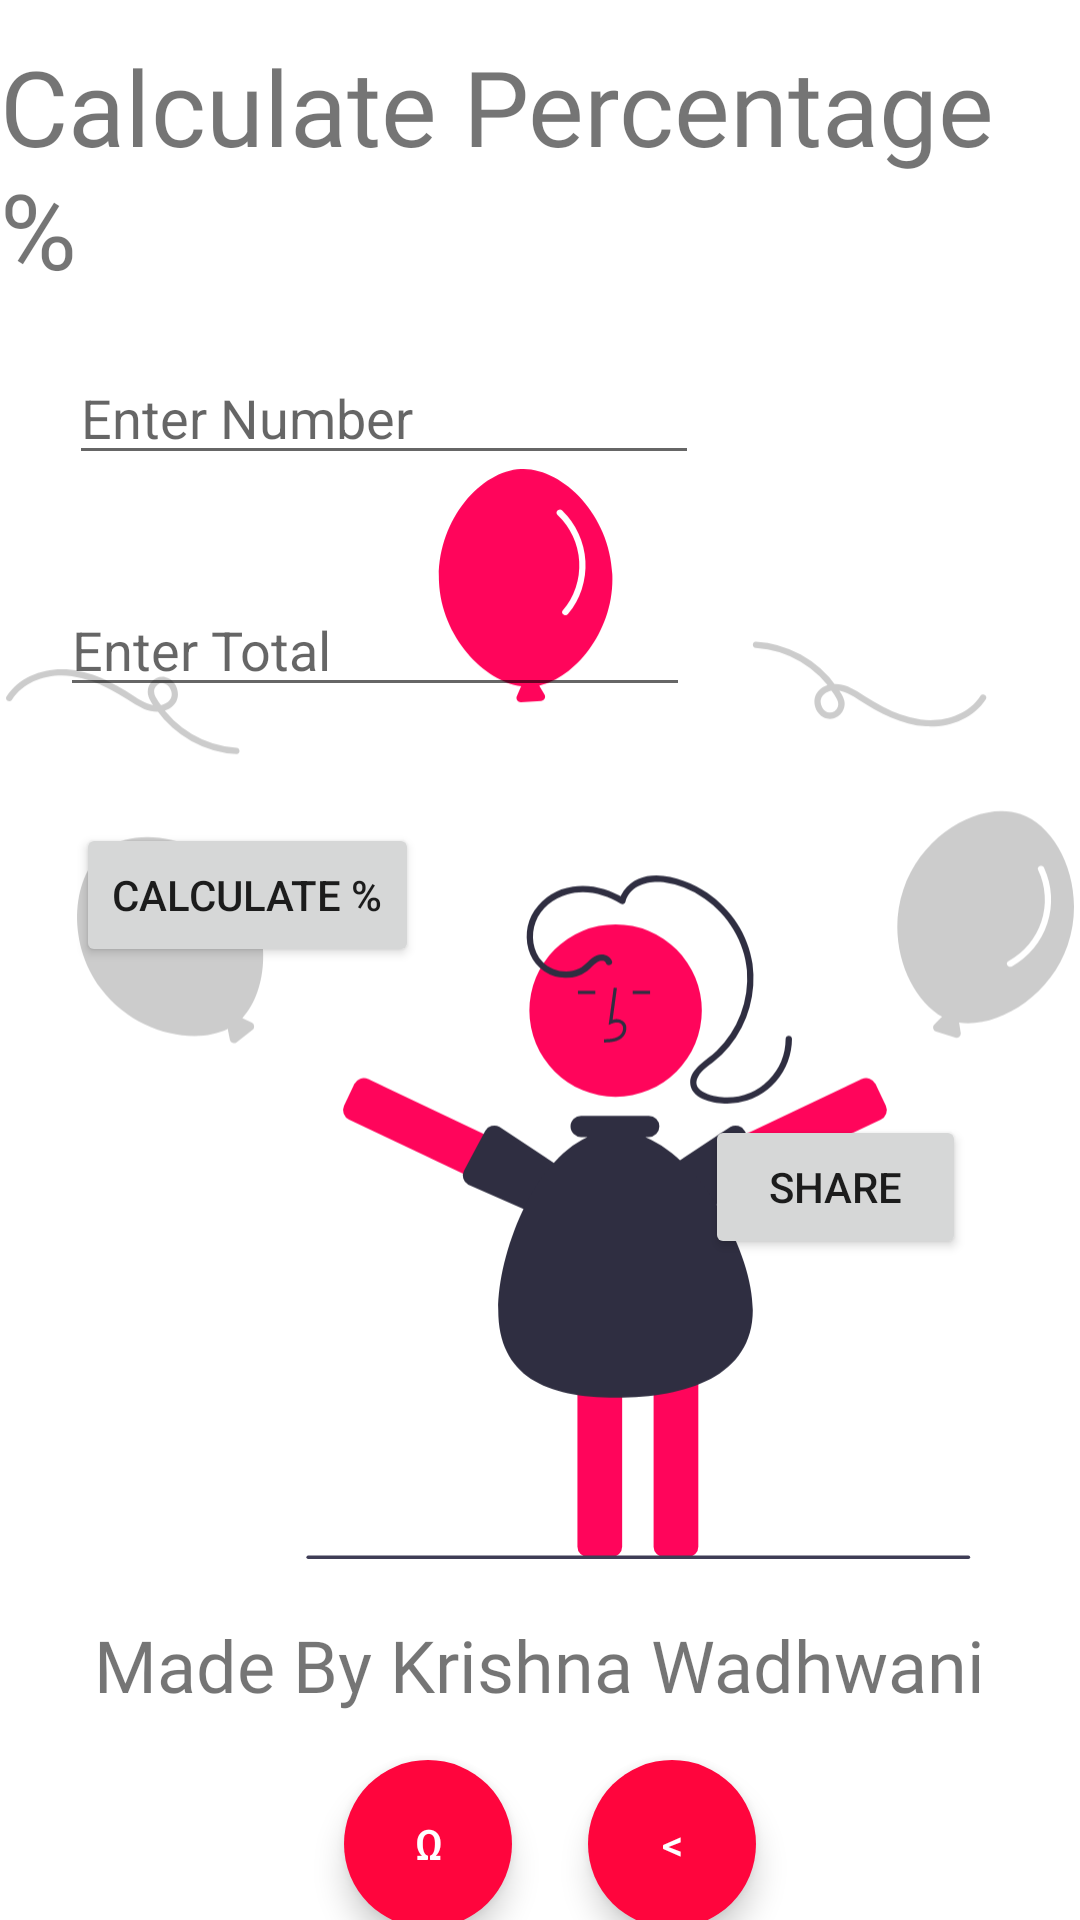

Layout XML and referenced resources for this Android screen:
<!-- AndroidManifest.xml: application theme Theme.Quack -->
<!-- res/layout/percent.xml -->
<?xml version="1.0" encoding="utf-8"?>
<androidx.constraintlayout.widget.ConstraintLayout xmlns:android="http://schemas.android.com/apk/res/android"
    xmlns:app="http://schemas.android.com/apk/res-auto"
    xmlns:tools="http://schemas.android.com/tools"
    android:layout_width="match_parent"
    android:layout_height="match_parent"
    tools:context=".percent">

    <TextView
        android:id="@+id/textView"
        android:layout_width="wrap_content"
        android:layout_height="wrap_content"
        android:fontFamily="@font/allan"
        android:text="@string/percent"
        android:textSize="35sp"
        app:layout_constraintBottom_toTopOf="@+id/input1"
        app:layout_constraintEnd_toEndOf="parent"
        app:layout_constraintHorizontal_bias="0.169"
        app:layout_constraintLeft_toLeftOf="parent"
        app:layout_constraintStart_toStartOf="parent"
        app:layout_constraintTop_toTopOf="parent"
        app:layout_constraintVertical_bias="0.409" />

    <ImageView
        android:id="@+id/imageView2"
        android:layout_width="356dp"
        android:layout_height="578dp"
        app:layout_constraintBottom_toBottomOf="parent"
        app:layout_constraintEnd_toEndOf="parent"
        app:layout_constraintHorizontal_bias="0.49"
        app:layout_constraintStart_toStartOf="parent"
        app:layout_constraintTop_toTopOf="parent"
        app:layout_constraintVertical_bias="0.79"
        app:srcCompat="@drawable/undraw_awesome_rlvy__1_" />

    <EditText
        android:id="@+id/input1"
        android:layout_width="wrap_content"
        android:layout_height="wrap_content"
        android:ems="10"
        android:hint="Enter Number"
        android:inputType="number"
        app:layout_constraintBottom_toBottomOf="@+id/imageView2"
        app:layout_constraintEnd_toEndOf="@+id/imageView2"
        app:layout_constraintHorizontal_bias="0.156"
        app:layout_constraintStart_toStartOf="parent"
        app:layout_constraintTop_toTopOf="@+id/imageView2"
        app:layout_constraintVertical_bias="0.127" />

    <Button
        android:id="@+id/calc"
        android:layout_width="wrap_content"
        android:layout_height="wrap_content"
        android:layout_marginTop="116dp"
        android:onClick="inper"
        android:text="Calculate %"
        app:layout_constraintEnd_toEndOf="parent"
        app:layout_constraintHorizontal_bias="0.103"
        app:layout_constraintStart_toStartOf="parent"
        app:layout_constraintTop_toBottomOf="@+id/input1" />

    <TextView
        android:id="@+id/ans"
        android:layout_width="wrap_content"
        android:layout_height="wrap_content"
        android:fontFamily="@font/allan"
        android:textSize="30sp"
        app:layout_constraintBottom_toBottomOf="parent"
        app:layout_constraintEnd_toEndOf="parent"
        app:layout_constraintHorizontal_bias="0.449"
        app:layout_constraintStart_toEndOf="@+id/calc"
        app:layout_constraintTop_toTopOf="parent"
        app:layout_constraintVertical_bias="0.525" />

    <EditText
        android:id="@+id/input2"
        android:layout_width="wrap_content"
        android:layout_height="wrap_content"
        android:layout_marginTop="36dp"
        android:ems="10"
        android:hint="Enter Total"
        android:inputType="number"
        app:layout_constraintEnd_toEndOf="parent"
        app:layout_constraintHorizontal_bias="0.134"
        app:layout_constraintStart_toStartOf="parent"
        app:layout_constraintTop_toBottomOf="@+id/input1" />

    <TextView
        android:id="@+id/textView2"
        android:layout_width="wrap_content"
        android:layout_height="wrap_content"
        android:layout_marginBottom="56dp"
        android:fontFamily="@font/amatic_sc"
        android:text="@string/made"
        android:textSize="24sp"
        app:layout_constraintBottom_toBottomOf="@+id/imageView2"
        app:layout_constraintEnd_toEndOf="parent"
        app:layout_constraintHorizontal_bias="0.497"
        app:layout_constraintStart_toStartOf="parent" />

    <com.google.android.material.button.MaterialButton
        android:id="@+id/materialButton"
        style="@style/Widget.MaterialComponents.ExtendedFloatingActionButton"
        android:layout_width="56dp"
        android:layout_height="56dp"
        android:layout_marginTop="48dp"
        android:onClick="home"
        android:text="Ω"
        android:textColor="#FFFFFF"
        app:cornerRadius="28dp"
        app:layout_constraintEnd_toEndOf="parent"
        app:layout_constraintHorizontal_bias="0.377"
        app:layout_constraintStart_toStartOf="parent"
        app:layout_constraintTop_toTopOf="@+id/textView2" />

    <com.google.android.material.button.MaterialButton
        android:id="@+id/materialButton2"
        style="@style/Widget.MaterialComponents.ExtendedFloatingActionButton"
        android:layout_width="56dp"
        android:layout_height="56dp"
        android:layout_marginTop="48dp"
        android:onClick="back"
        android:text="&#x3c;"
        android:textColor="#FFFFFF"
        app:cornerRadius="28dp"
        app:layout_constraintEnd_toEndOf="parent"
        app:layout_constraintHorizontal_bias="0.645"
        app:layout_constraintStart_toStartOf="parent"
        app:layout_constraintTop_toTopOf="@+id/textView2" />

    <Button
        android:id="@+id/shareanswer"
        android:layout_width="87dp"
        android:layout_height="48dp"
        android:onClick="share"
        android:text="Share"
        app:layout_constraintBottom_toBottomOf="parent"
        app:layout_constraintEnd_toEndOf="parent"
        app:layout_constraintHorizontal_bias="0.861"
        app:layout_constraintStart_toStartOf="parent"
        app:layout_constraintTop_toTopOf="parent"
        app:layout_constraintVertical_bias="0.628" />


</androidx.constraintlayout.widget.ConstraintLayout>
<!-- resources referenced by this layout -->
<resources>
  <!-- drawable undraw_awesome_rlvy__1_: vector/xml drawable (drawable, 8095 chars, omitted) -->
  <string name="made">Made By Krishna Wadhwani</string>
  <string name="percent">Calculate Percentage %</string>
  <style name="Theme.Quack" parent="Theme.MaterialComponents.DayNight.DarkActionBar">
          
          <item name="colorPrimary">@color/purple_500</item>
          <item name="colorPrimaryVariant">@color/purple_700</item>
          <item name="colorOnPrimary">@color/white</item>
          
          <item name="colorSecondary">@color/teal_200</item>
          <item name="colorSecondaryVariant">@color/teal_700</item>
          <item name="colorOnSecondary">@color/black</item>
          
          <item name="android:statusBarColor" tools:targetApi="l">?attr/colorPrimaryVariant</item>
          
      </style>
  <color name="purple_500">#FF053D</color>
  <color name="purple_700">#FF0537</color>
  <color name="white">#FFFFFFFF</color>
  <color name="teal_200">#FF053D</color>
  <color name="teal_700">#FF018786</color>
  <color name="black">#FF000000</color>
</resources>
